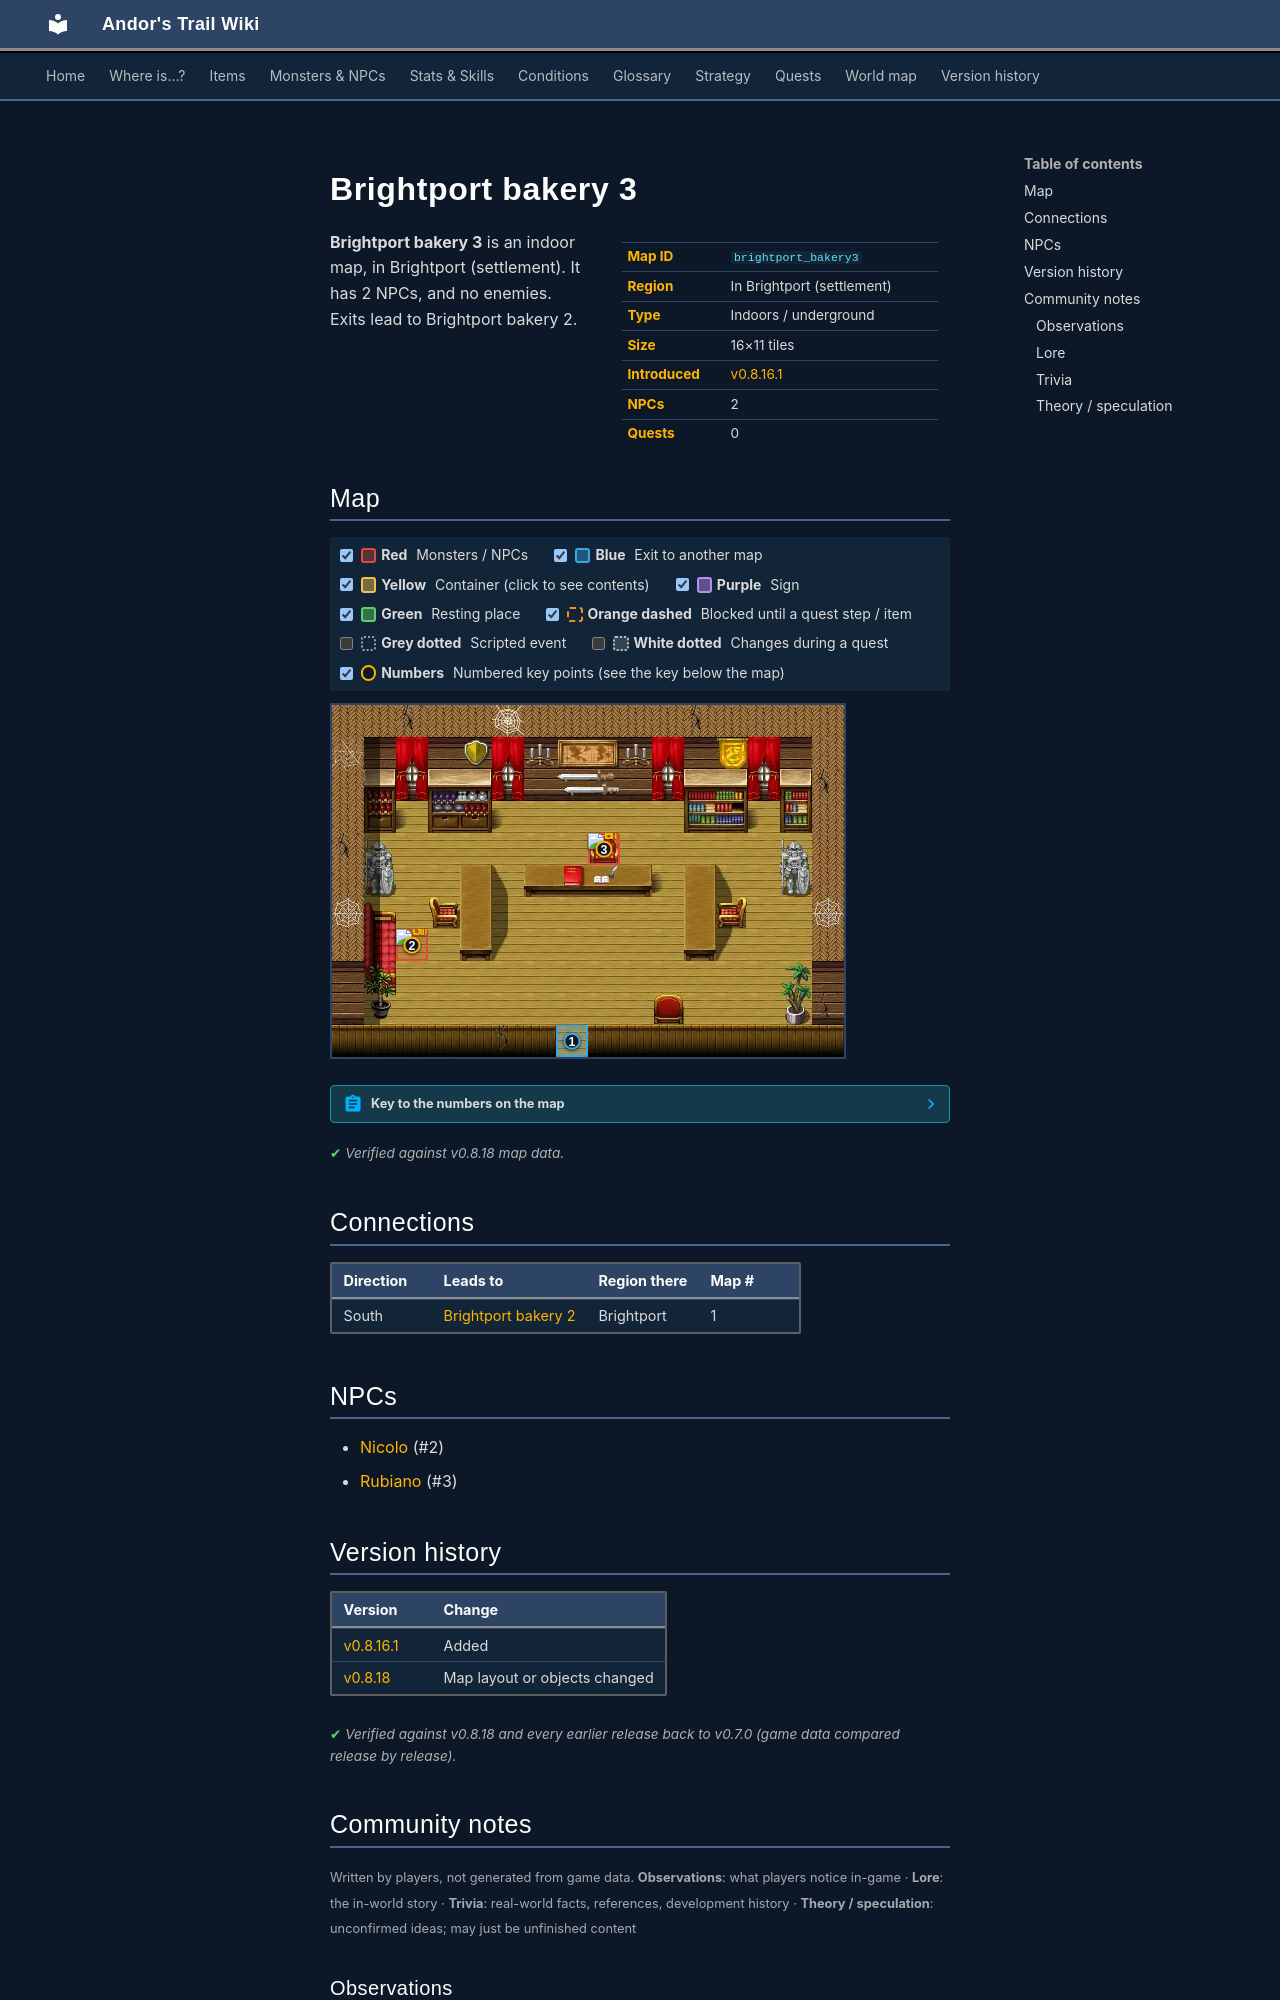

repository: asdfghjkl628/Andor-s-Trail-Wikiiii · page: maps/brightport_bakery3/index.html · generator: mkdocs

---
description: "Brightport bakery 3 is an indoor location in Andor's Trail, in Brightport (settlement). NPCs: Nicolo, Rubiano. Exits to Brightport bakery 2."
---

# Brightport bakery 3

<div class="infobox" markdown>

| | |
|---|---|
| **Map ID** | `brightport_bakery3` |
| **Region** | In Brightport (settlement) |
| **Type** | Indoors / underground |
| **Size** | 16×11 tiles |
| **Introduced** | [v0.8.16.1](../versions/0.8.16.1.md) |
| **NPCs** | 2 |
| **Quests** | 0 |

</div>

**Brightport bakery 3** is an indoor map, in Brightport (settlement). It has 2 NPCs, and no enemies. Exits lead to Brightport bakery 2.

## Map

<div class="map-legend" markdown="0"><label class="lg"><input type="checkbox" data-t="spawn" checked><span class="sw sw-spawn"></span><b>Red</b>&nbsp;Monsters / NPCs</label><label class="lg"><input type="checkbox" data-t="mapchange" checked><span class="sw sw-mapchange"></span><b>Blue</b>&nbsp;Exit to another map</label><label class="lg"><input type="checkbox" data-t="container" checked><span class="sw sw-container"></span><b>Yellow</b>&nbsp;Container (click to see contents)</label><label class="lg"><input type="checkbox" data-t="sign" checked><span class="sw sw-sign"></span><b>Purple</b>&nbsp;Sign</label><label class="lg"><input type="checkbox" data-t="rest" checked><span class="sw sw-rest"></span><b>Green</b>&nbsp;Resting place</label><label class="lg"><input type="checkbox" data-t="key" checked><span class="sw sw-key"></span><b>Orange dashed</b>&nbsp;Blocked until a quest step / item</label><label class="lg"><input type="checkbox" data-t="script"><span class="sw sw-script"></span><b>Grey dotted</b>&nbsp;Scripted event</label><label class="lg"><input type="checkbox" data-t="replace"><span class="sw sw-replace"></span><b>White dotted</b>&nbsp;Changes during a quest</label><label class="lg"><input type="checkbox" data-t="pin" checked><span class="sw sw-pin"></span><b>Numbers</b>&nbsp;Numbered key points (see the key below the map)</label></div>

<div class="map-wrap hide-script hide-replace" markdown="0"><img src="../../assets/maps/brightport_bakery3.webp" alt="Map of Brightport bakery 3" width="512" height="352" loading="lazy"><a id="place-entrance" class="mo mo-mapchange" href="../brightport_bakery2/#place-office" title="Exit to Brightport bakery 2" style="left:43.750%;top:90.909%;width:6.250%;height:9.091%"></a><span class="mo mo-spawn" title="Spawns: Rubiano" style="left:50.000%;top:36.364%;width:6.250%;height:9.091%"></span><span class="mo mo-spawn" title="Spawns: Nicolo" style="left:12.500%;top:63.636%;width:6.250%;height:9.091%"></span><a class="mob" href="../../monsters/brightport_mayor/" title="Rubiano" style="left:50.000%;top:36.364%;width:6.250%;height:9.091%"><img src="../../assets/icons/monsters/monsters_ld1_77.png" alt="Rubiano"></a><a class="mob" href="../../monsters/brightport_councilor/" title="Nicolo" style="left:12.500%;top:63.636%;width:6.250%;height:9.091%"><img src="../../assets/icons/monsters/monsters_ld1_130.png" alt="Nicolo"></a><a class="pin pin-exit" href="#key-1" style="left:46.875%;top:95.455%" title="Exit (south): to [Brightport bakery 2](brightport_bakery2.md)">1</a><a id="pin-npc-brightport_councilor" class="pin pin-npc" href="#key-2" style="left:15.625%;top:68.182%" title="[Nicolo](../../monsters/brightport_councilor.md): NPC">2</a><a id="pin-npc-brightport_mayor" class="pin pin-npc" href="#key-3" style="left:53.125%;top:40.909%" title="[Rubiano](../../monsters/brightport_mayor.md): NPC">3</a></div>

??? abstract "Key to the numbers on the map"

    | # | What | Details |
    |---|---|---|
    | <span id="key-1"></span>1 | Exit (south) | to [Brightport bakery 2](brightport_bakery2.md) |
    | <span id="key-2"></span>2 | [Nicolo](../monsters/brightport_councilor.md) | NPC |
    | <span id="key-3"></span>3 | [Rubiano](../monsters/brightport_mayor.md) | NPC |


<p class="verified">Verified against v0.8.18 map data.</p>

## Connections

| Direction | Leads to | Region there | Map # |
|---|---|---|---|
| South | [Brightport bakery 2](brightport_bakery2.md) | Brightport | 1 |

## NPCs

- [Nicolo](../monsters/brightport_councilor.md) (#2)
- [Rubiano](../monsters/brightport_mayor.md) (#3)


## Version history

| Version | Change |
|---|---|
| [v0.8.16.1](../versions/0.8.16.1.md) | Added |
| [v0.8.18](../versions/0.8.18.md) | Map layout or objects changed |

<p class="verified">Verified against v0.8.18 and every earlier release back to v0.7.0 (game data compared release by release).</p>


## Community notes

<small>Written by players, not generated from game data. **Observations**: what players notice in-game · **Lore**: the in-world story · **Trivia**: real-world facts, references, development history · **Theory / speculation**: unconfirmed ideas; may just be unfinished content</small>

### Observations

*No notes yet. Contributions are welcome: [add a note](https://github.com/asdfghjkl628/Andor-s-Trail-Wikiiii/new/main/notes/maps?filename=brightport_bakery3.md&value=%23%23%20Observations%0A%0A%3C%21--%20what%20players%20notice%20in-game%20--%3E%0A%0A%23%23%20Lore%0A%0A%3C%21--%20the%20in-world%20story%20--%3E%0A%0A%23%23%20Trivia%0A%0A%3C%21--%20real-world%20facts%2C%20references%2C%20development%20history%20--%3E%0A%0A%23%23%20Theory%20/%20speculation%0A%0A%3C%21--%20unconfirmed%20ideas%3B%20may%20just%20be%20unfinished%20content%20--%3E%0A).*

### Lore

*No notes yet. Contributions are welcome: [add a note](https://github.com/asdfghjkl628/Andor-s-Trail-Wikiiii/new/main/notes/maps?filename=brightport_bakery3.md&value=%23%23%20Observations%0A%0A%3C%21--%20what%20players%20notice%20in-game%20--%3E%0A%0A%23%23%20Lore%0A%0A%3C%21--%20the%20in-world%20story%20--%3E%0A%0A%23%23%20Trivia%0A%0A%3C%21--%20real-world%20facts%2C%20references%2C%20development%20history%20--%3E%0A%0A%23%23%20Theory%20/%20speculation%0A%0A%3C%21--%20unconfirmed%20ideas%3B%20may%20just%20be%20unfinished%20content%20--%3E%0A).*

### Trivia

*No notes yet. Contributions are welcome: [add a note](https://github.com/asdfghjkl628/Andor-s-Trail-Wikiiii/new/main/notes/maps?filename=brightport_bakery3.md&value=%23%23%20Observations%0A%0A%3C%21--%20what%20players%20notice%20in-game%20--%3E%0A%0A%23%23%20Lore%0A%0A%3C%21--%20the%20in-world%20story%20--%3E%0A%0A%23%23%20Trivia%0A%0A%3C%21--%20real-world%20facts%2C%20references%2C%20development%20history%20--%3E%0A%0A%23%23%20Theory%20/%20speculation%0A%0A%3C%21--%20unconfirmed%20ideas%3B%20may%20just%20be%20unfinished%20content%20--%3E%0A).*
